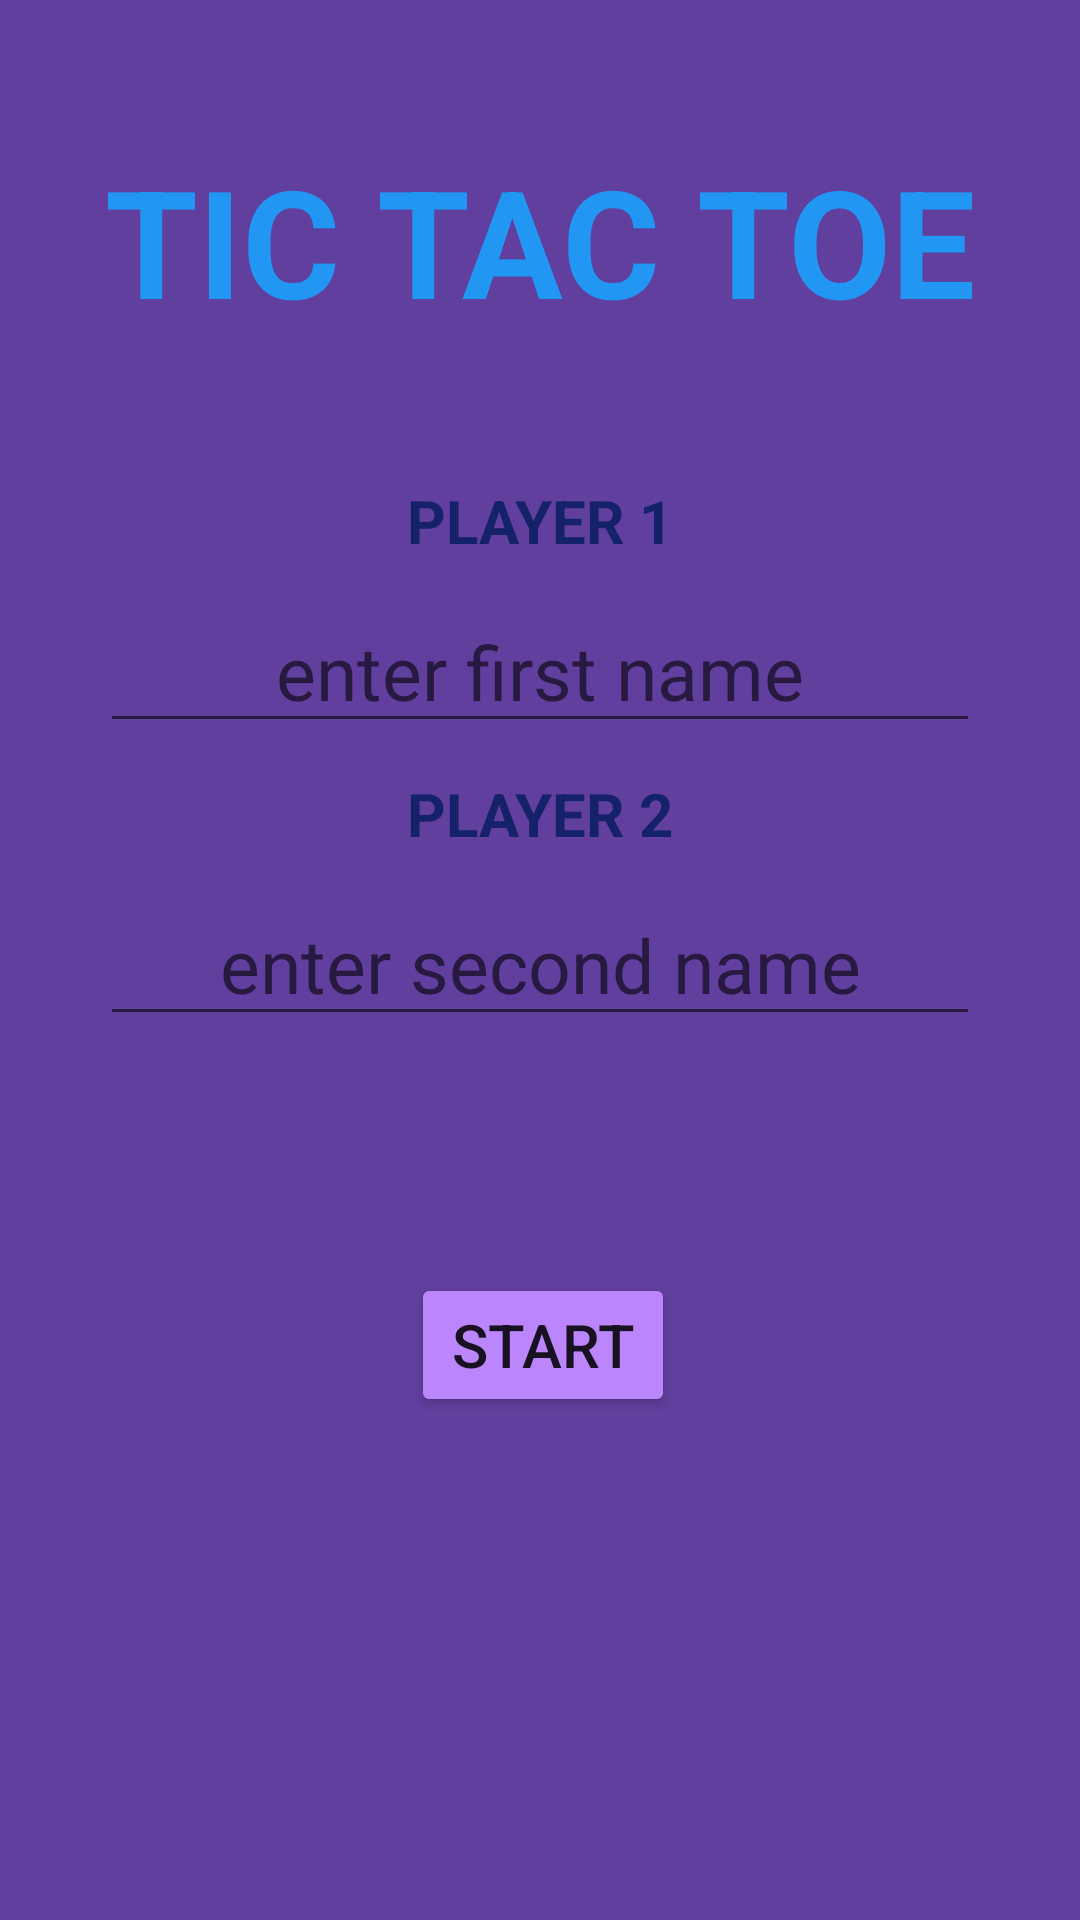

Produce the Android XML layout that renders to this screen, including the resource entries it uses.
<!-- AndroidManifest.xml: application theme Theme.TicTactoe -->
<!-- res/layout/activity_main.xml -->
<?xml version="1.0" encoding="utf-8"?>
<androidx.constraintlayout.widget.ConstraintLayout xmlns:android="http://schemas.android.com/apk/res/android"
    xmlns:app="http://schemas.android.com/apk/res-auto"
    xmlns:tools="http://schemas.android.com/tools"
    android:layout_width="match_parent"
    android:layout_height="match_parent"
    tools:context=".MainActivity"
    android:background="#613F9E"
    android:gravity="center">
    <TextView
        android:layout_width="wrap_content"
        android:layout_height="wrap_content"
        android:text="TIC TAC TOE"
        android:textStyle="bold"
        android:textColor="#2196F3"
        android:textSize="50sp"
        app:layout_constraintBottom_toTopOf="@+id/textView2"
        app:layout_constraintEnd_toEndOf="parent"
        app:layout_constraintStart_toStartOf="parent"
        app:layout_constraintTop_toTopOf="parent" />

    <TextView
        android:id="@+id/textView2"
        android:layout_width="wrap_content"
        android:layout_height="wrap_content"
        android:layout_margin="10dp"
        android:text="player 1"
        android:textAllCaps="true"
        android:textColor="#15226A"
        android:textSize="20sp"
        android:textStyle="bold"
        app:layout_constraintBottom_toTopOf="@+id/name1"
        app:layout_constraintEnd_toEndOf="parent"
        app:layout_constraintStart_toStartOf="parent" />

    <EditText
        android:id="@+id/name1"
        android:layout_width="wrap_content"
        android:layout_height="wrap_content"
        android:layout_margin="10dp"
        android:ems="10"
        android:hint="enter first name"
        android:inputType="textPersonName"
        android:textAlignment="center"
        android:textSize="25sp"
        app:layout_constraintBottom_toTopOf="@+id/textView"
        app:layout_constraintEnd_toEndOf="parent"
        app:layout_constraintStart_toStartOf="parent" />


    <TextView
        android:id="@+id/textView"
        android:layout_width="wrap_content"
        android:layout_height="wrap_content"
        android:layout_margin="10sp"
        android:text="player 2"
        android:textAllCaps="true"
        android:textColor="#15226A"
        android:textSize="20sp"
        android:textStyle="bold"
        app:layout_constraintBottom_toTopOf="@+id/name2"
        app:layout_constraintEnd_toEndOf="parent"
        app:layout_constraintStart_toStartOf="parent" />

    <EditText
        android:id="@+id/name2"
        android:layout_width="wrap_content"
        android:layout_height="wrap_content"
        android:ems="10"
        android:hint="enter second name"
        android:inputType="textPersonName"
        android:textAlignment="center"
        android:textSize="25sp"
        app:layout_constraintBottom_toBottomOf="parent"
        app:layout_constraintEnd_toEndOf="parent"
        app:layout_constraintStart_toStartOf="parent"
        app:layout_constraintTop_toTopOf="parent" />

    <Button
        android:id="@+id/start"
        android:layout_width="wrap_content"
        android:layout_height="wrap_content"
        android:layout_margin="20dp"
        android:backgroundTint="@color/purple_200"
        android:text="start"
        android:textSize="20sp"
        android:textAllCaps="true"
        app:layout_constraintBottom_toBottomOf="parent"
        app:layout_constraintEnd_toEndOf="parent"
        app:layout_constraintHorizontal_bias="0.504"
        app:layout_constraintStart_toStartOf="parent"
        app:layout_constraintTop_toBottomOf="@+id/name2"
        app:layout_constraintVertical_bias="0.286"
        app:rippleColor="#90BC5D" />


</androidx.constraintlayout.widget.ConstraintLayout>
<!-- resources referenced by this layout -->
<resources>
  <style name="Theme.TicTactoe" parent="Theme.MaterialComponents.DayNight.DarkActionBar">
          
          <item name="colorPrimary">@color/purple_500</item>
          <item name="colorPrimaryVariant">@color/purple_700</item>
          <item name="colorOnPrimary">@color/white</item>
          
          <item name="colorSecondary">@color/teal_200</item>
          <item name="colorSecondaryVariant">@color/teal_700</item>
          <item name="colorOnSecondary">@color/black</item>
          
          <item name="android:statusBarColor">?attr/colorPrimaryVariant</item>
          
      </style>
  <!-- not gathered from this repository: default colours our renderer supplied (Android Studio template values) -->
  <color name="purple_200">#FFBB86FC</color>
  <color name="purple_500">#FF6200EE</color>
  <color name="purple_700">#FF3700B3</color>
  <color name="teal_200">#FF03DAC5</color>
  <color name="teal_700">#FF018786</color>
  <color name="black">#FF000000</color>
  <color name="white">#FFFFFFFF</color>
</resources>
